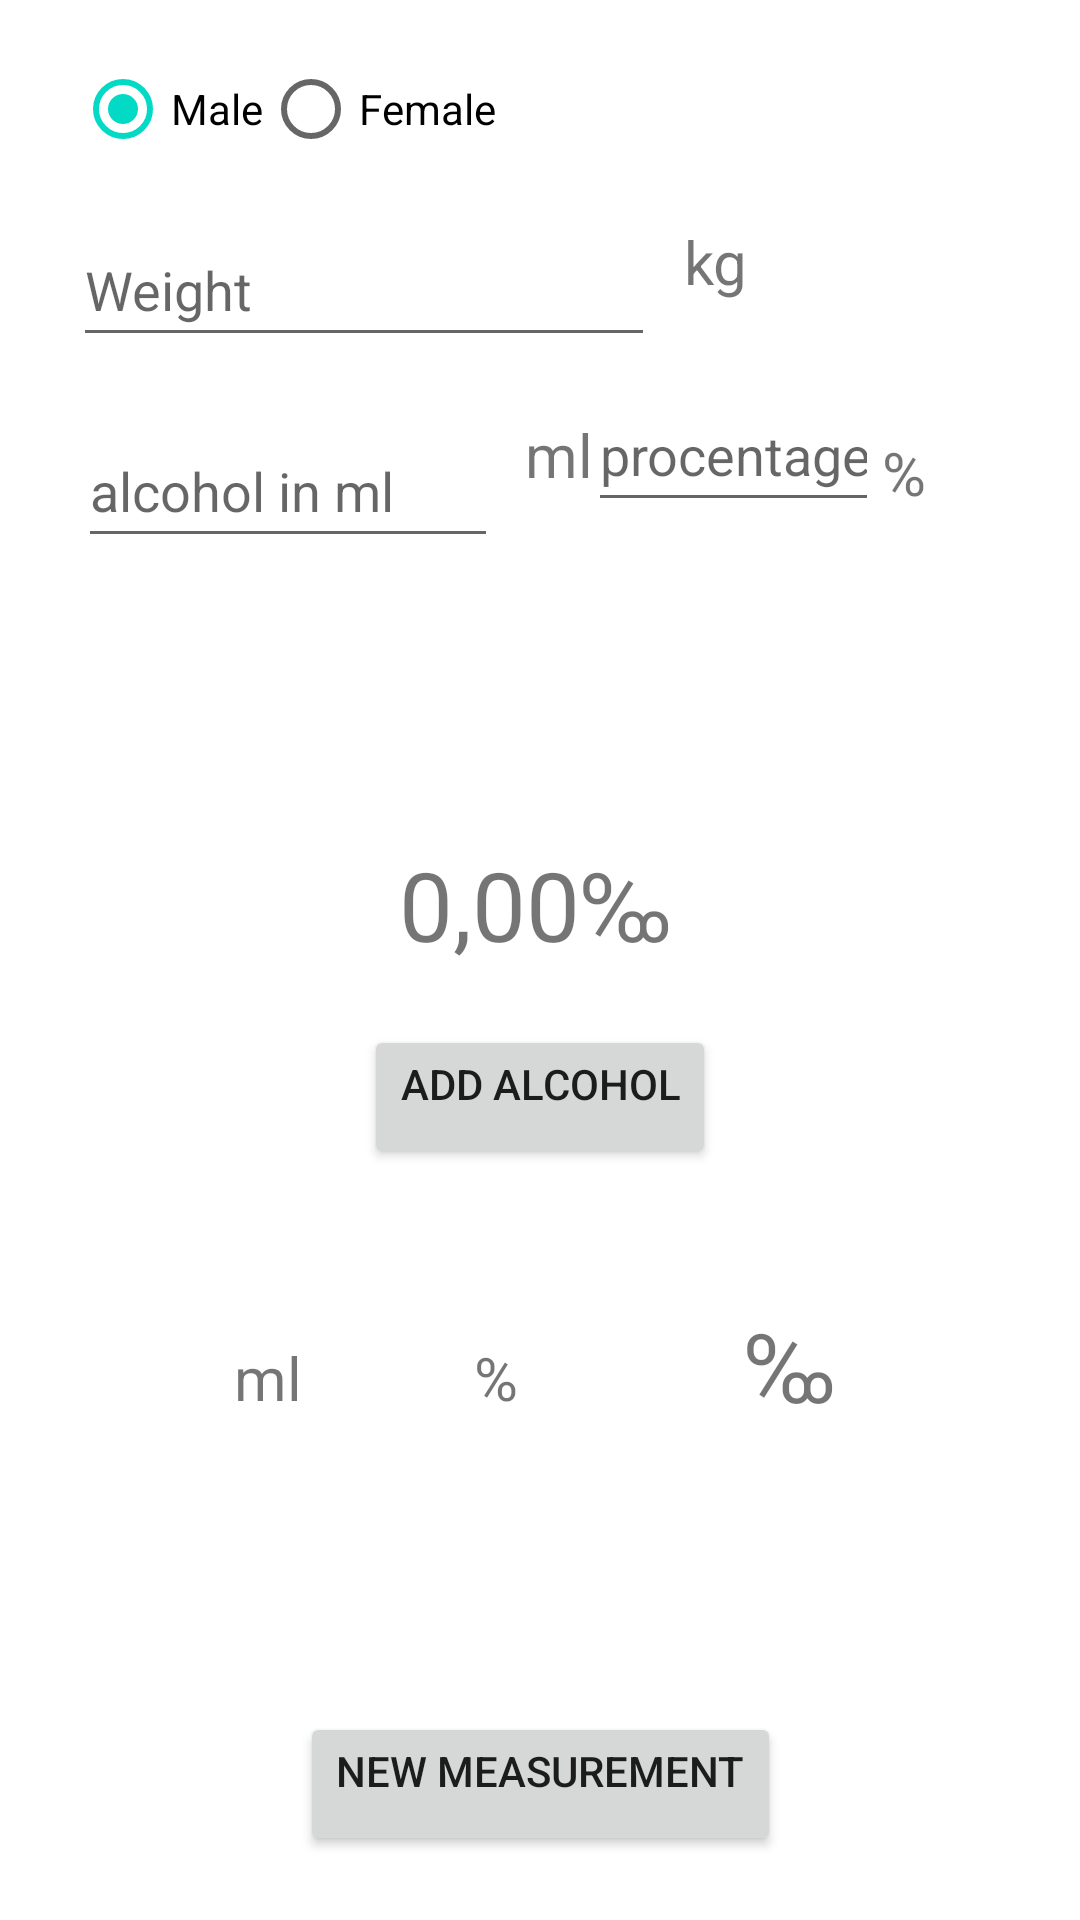

The Android layout XML behind this screen, and the referenced resources:
<!-- AndroidManifest.xml: application theme Theme.Breath1 -->
<!-- res/layout/activity_main.xml -->
<?xml version="1.0" encoding="utf-8"?>
<androidx.constraintlayout.widget.ConstraintLayout xmlns:android="http://schemas.android.com/apk/res/android"
    xmlns:app="http://schemas.android.com/apk/res-auto"
    xmlns:tools="http://schemas.android.com/tools"
    android:layout_width="match_parent"
    android:layout_height="match_parent"
    android:layout_gravity="center_vertical"
    android:orientation="vertical"
    tools:context=".MainActivity">

    <TextView
        android:id="@+id/ml2"
        android:layout_width="wrap_content"
        android:layout_height="wrap_content"
        android:text="@string/ml"
        android:textSize="20sp"
        app:layout_constraintBottom_toBottomOf="parent"
        app:layout_constraintEnd_toEndOf="parent"
        app:layout_constraintHorizontal_bias="0.231"
        app:layout_constraintStart_toStartOf="parent"
        app:layout_constraintTop_toTopOf="parent"
        app:layout_constraintVertical_bias="0.727" />

    <TextView
        android:id="@+id/test"
        android:layout_width="wrap_content"
        android:layout_height="wrap_content"
        android:visibility="gone"
        app:layout_constraintBottom_toBottomOf="parent"
        app:layout_constraintEnd_toEndOf="parent"
        app:layout_constraintHorizontal_bias="0.105"
        app:layout_constraintStart_toEndOf="@+id/radioGroup"
        app:layout_constraintTop_toTopOf="parent"
        app:layout_constraintVertical_bias="0.065" />

    <EditText
        android:id="@+id/weight"
        android:layout_width="194dp"
        android:layout_height="48dp"
        android:hint="@string/weight"
        android:inputType="numberDecimal|numberSigned"
        app:layout_constraintBottom_toBottomOf="parent"
        app:layout_constraintEnd_toEndOf="parent"
        app:layout_constraintHorizontal_bias="0.147"
        app:layout_constraintStart_toStartOf="parent"
        app:layout_constraintTop_toBottomOf="@+id/radioGroup"
        app:layout_constraintVertical_bias="0.02" />

    <TextView
        android:id="@+id/ml"
        android:layout_width="wrap_content"
        android:layout_height="wrap_content"
        android:layout_marginStart="9dp"
        android:text="@string/ml"
        android:textSize="20sp"
        app:layout_constraintBottom_toBottomOf="parent"
        app:layout_constraintEnd_toEndOf="parent"
        app:layout_constraintHorizontal_bias="0.0"
        app:layout_constraintStart_toEndOf="@+id/milliliters"
        app:layout_constraintTop_toTopOf="parent"
        app:layout_constraintVertical_bias="0.225" />

    <RadioGroup
        android:id="@+id/radioGroup"
        android:layout_width="wrap_content"
        android:layout_height="wrap_content"
        android:orientation="horizontal"
        app:layout_constraintBottom_toBottomOf="parent"
        app:layout_constraintEnd_toEndOf="parent"
        app:layout_constraintHorizontal_bias="0.114"
        app:layout_constraintStart_toStartOf="parent"
        app:layout_constraintTop_toTopOf="parent"
        app:layout_constraintVertical_bias="0.021"
        tools:ignore="MissingConstraints">

        <RadioButton
            android:id="@+id/Male"
            android:layout_width="wrap_content"
            android:layout_height="wrap_content"
            android:checked="true"
            android:onClick="onRadioButtonClicked"
            android:text="@string/male" />

        <RadioButton
            android:id="@+id/Female"
            android:layout_width="wrap_content"
            android:layout_height="wrap_content"
            android:onClick="onRadioButtonClicked"
            android:text="@string/female" />
    </RadioGroup>

    <EditText
        android:id="@+id/procentage"
        android:layout_width="97dp"
        android:layout_height="48dp"
        android:hint="@string/procentage"
        android:inputType="numberDecimal|numberSigned"
        app:layout_constraintBottom_toBottomOf="parent"
        app:layout_constraintEnd_toEndOf="parent"
        app:layout_constraintHorizontal_bias="0.309"
        app:layout_constraintStart_toEndOf="@+id/milliliters"
        app:layout_constraintTop_toTopOf="parent"
        app:layout_constraintVertical_bias="0.213" />

    <TextView
        android:id="@+id/pr"
        android:layout_width="wrap_content"
        android:layout_height="wrap_content"
        android:layout_marginEnd="48dp"
        android:text="@string/pr"
        android:textSize="20sp"
        app:layout_constraintBottom_toBottomOf="parent"
        app:layout_constraintEnd_toEndOf="parent"
        app:layout_constraintHorizontal_bias="0.2"
        app:layout_constraintStart_toEndOf="@+id/procentage"
        app:layout_constraintTop_toTopOf="parent"
        app:layout_constraintVertical_bias="0.235" />

    <TextView
        android:id="@+id/pr2"
        android:layout_width="wrap_content"
        android:layout_height="wrap_content"
        android:layout_marginEnd="48dp"
        android:text="@string/pr"
        android:textSize="20sp"
        app:layout_constraintBottom_toBottomOf="parent"
        app:layout_constraintEnd_toEndOf="parent"
        app:layout_constraintHorizontal_bias="0.292"
        app:layout_constraintStart_toEndOf="@+id/ml2"
        app:layout_constraintTop_toTopOf="parent"
        app:layout_constraintVertical_bias="0.727" />

    <TextView
        android:id="@+id/kg"
        android:layout_width="wrap_content"
        android:layout_height="wrap_content"
        android:text="@string/kg"
        android:textSize="20sp"
        app:layout_constraintBottom_toBottomOf="parent"
        app:layout_constraintEnd_toEndOf="parent"
        app:layout_constraintHorizontal_bias="0.079"
        app:layout_constraintStart_toEndOf="@+id/weight"
        app:layout_constraintTop_toTopOf="parent"
        app:layout_constraintVertical_bias="0.12" />

    <EditText
        android:id="@+id/milliliters"
        android:layout_width="140dp"
        android:layout_height="48dp"
        android:hint="@string/alcohol_in_ml"
        android:inputType="numberDecimal|numberSigned"
        app:layout_constraintBottom_toBottomOf="parent"
        app:layout_constraintEnd_toEndOf="parent"
        app:layout_constraintHorizontal_bias="0.118"
        app:layout_constraintStart_toStartOf="parent"
        app:layout_constraintTop_toBottomOf="@+id/weight"
        app:layout_constraintVertical_bias="0.04" />

    <Button
        android:id="@+id/add_alcohol"
        android:layout_width="wrap_content"
        android:layout_height="wrap_content"
        android:gravity="center_horizontal"
        android:text="@string/add_alcohol"
        app:layout_constraintBottom_toBottomOf="parent"
        app:layout_constraintEnd_toEndOf="parent"
        app:layout_constraintStart_toStartOf="parent"
        app:layout_constraintTop_toBottomOf="@+id/result"
        app:layout_constraintVertical_bias="0.069"
        tools:ignore="MissingConstraints" />

    <TextView
        android:id="@+id/textView2"
        android:layout_width="wrap_content"
        android:layout_height="wrap_content"
        android:maxLength="4"
        android:text="@string/bla"
        android:textSize="32sp"
        app:layout_constraintBottom_toBottomOf="parent"
        app:layout_constraintEnd_toEndOf="parent"
        app:layout_constraintHorizontal_bias="0.0"
        app:layout_constraintStart_toEndOf="@+id/result"
        app:layout_constraintTop_toTopOf="parent"
        app:layout_constraintVertical_bias="0.469"
        tools:ignore="MissingConstraints" />

    <TextView
        android:id="@+id/textView"
        android:layout_width="39dp"
        android:layout_height="42dp"
        android:maxLength="4"
        android:text="@string/bla"
        android:textSize="32sp"
        app:layout_constraintBottom_toBottomOf="parent"
        app:layout_constraintEnd_toEndOf="parent"
        app:layout_constraintHorizontal_bias="0.508"
        app:layout_constraintStart_toEndOf="@+id/pr2"
        app:layout_constraintTop_toTopOf="parent"
        app:layout_constraintVertical_bias="0.725"
        tools:ignore="MissingConstraints" />

    <TextView
        android:id="@+id/result"
        android:layout_width="wrap_content"
        android:layout_height="wrap_content"
        android:maxLength="4"
        android:text="@string/_0_00"
        android:textSize="32sp"
        app:layout_constraintBottom_toBottomOf="parent"
        app:layout_constraintEnd_toEndOf="parent"
        app:layout_constraintHorizontal_bias="0.444"
        app:layout_constraintStart_toStartOf="parent"
        app:layout_constraintTop_toTopOf="parent"
        app:layout_constraintVertical_bias="0.469"
        tools:ignore="MissingConstraints" />

    <ImageView
        android:id="@+id/info"
        android:layout_width="57dp"
        android:layout_height="41dp"
        app:layout_constraintBottom_toBottomOf="parent"
        app:layout_constraintEnd_toEndOf="parent"
        app:layout_constraintHorizontal_bias="0.351"
        app:layout_constraintStart_toEndOf="@+id/textView2"
        app:layout_constraintTop_toTopOf="parent"
        app:layout_constraintVertical_bias="0.468"
        app:srcCompat="@drawable/ic_baseline_info_24" />

    <TextView
        android:id="@+id/sober"
        android:layout_width="wrap_content"
        android:layout_height="wrap_content"
        app:layout_constraintBottom_toBottomOf="parent"
        app:layout_constraintEnd_toEndOf="parent"
        app:layout_constraintHorizontal_bias="0.498"
        app:layout_constraintStart_toStartOf="parent"
        app:layout_constraintTop_toTopOf="parent"
        app:layout_constraintVertical_bias="0.646" />

    <androidx.recyclerview.widget.RecyclerView
        android:id="@+id/recycler"
        android:layout_width="394dp"
        android:layout_height="83dp"
        android:padding="4dp"
        app:layout_constraintBottom_toTopOf="@+id/new_measurement"
        app:layout_constraintEnd_toEndOf="parent"
        app:layout_constraintHorizontal_bias="0.47"
        app:layout_constraintStart_toStartOf="parent"
        app:layout_constraintTop_toBottomOf="@+id/add_alcohol"
        app:layout_constraintVertical_bias="0.834" />

    <Button
        android:id="@+id/new_measurement"
        android:layout_width="wrap_content"
        android:layout_height="wrap_content"
        android:gravity="center_horizontal"
        android:text="@string/new_measurement"
        app:layout_constraintBottom_toBottomOf="parent"
        app:layout_constraintEnd_toEndOf="parent"
        app:layout_constraintStart_toStartOf="parent"
        app:layout_constraintTop_toBottomOf="@+id/result"
        app:layout_constraintVertical_bias="0.921"
        tools:ignore="MissingConstraints" />


</androidx.constraintlayout.widget.ConstraintLayout>
<!-- resources referenced by this layout -->
<resources>
  <string name="_0_00">0,00</string>
  <string name="add_alcohol">add alcohol</string>
  <string name="alcohol_in_ml">alcohol in ml</string>
  <string name="bla">‰</string>
  <string name="female">Female</string>
  <string name="kg">kg</string>
  <string name="male">Male</string>
  <string name="ml">ml</string>
  <string name="new_measurement">New measurement</string>
  <string name="pr">%</string>
  <string name="procentage">procentage</string>
  <string name="weight">Weight</string>
  <style name="Theme.Breath1" parent="Theme.MaterialComponents.DayNight.DarkActionBar">
          
          <item name="colorPrimary">@color/purple_500</item>
          <item name="colorPrimaryVariant">@color/purple_700</item>
          <item name="colorOnPrimary">@color/white</item>
          
          <item name="colorSecondary">@color/teal_200</item>
          <item name="colorSecondaryVariant">@color/teal_700</item>
          <item name="colorOnSecondary">@color/black</item>
          
          <item name="android:statusBarColor" tools:targetApi="l">?attr/colorPrimaryVariant</item>
          
      </style>
  <!-- not gathered from this repository: default colours our renderer supplied (Android Studio template values) -->
  <color name="purple_500">#FF6200EE</color>
  <color name="purple_700">#FF3700B3</color>
  <color name="teal_200">#FF03DAC5</color>
  <color name="teal_700">#FF018786</color>
  <color name="black">#FF000000</color>
  <color name="white">#FFFFFFFF</color>
</resources>
